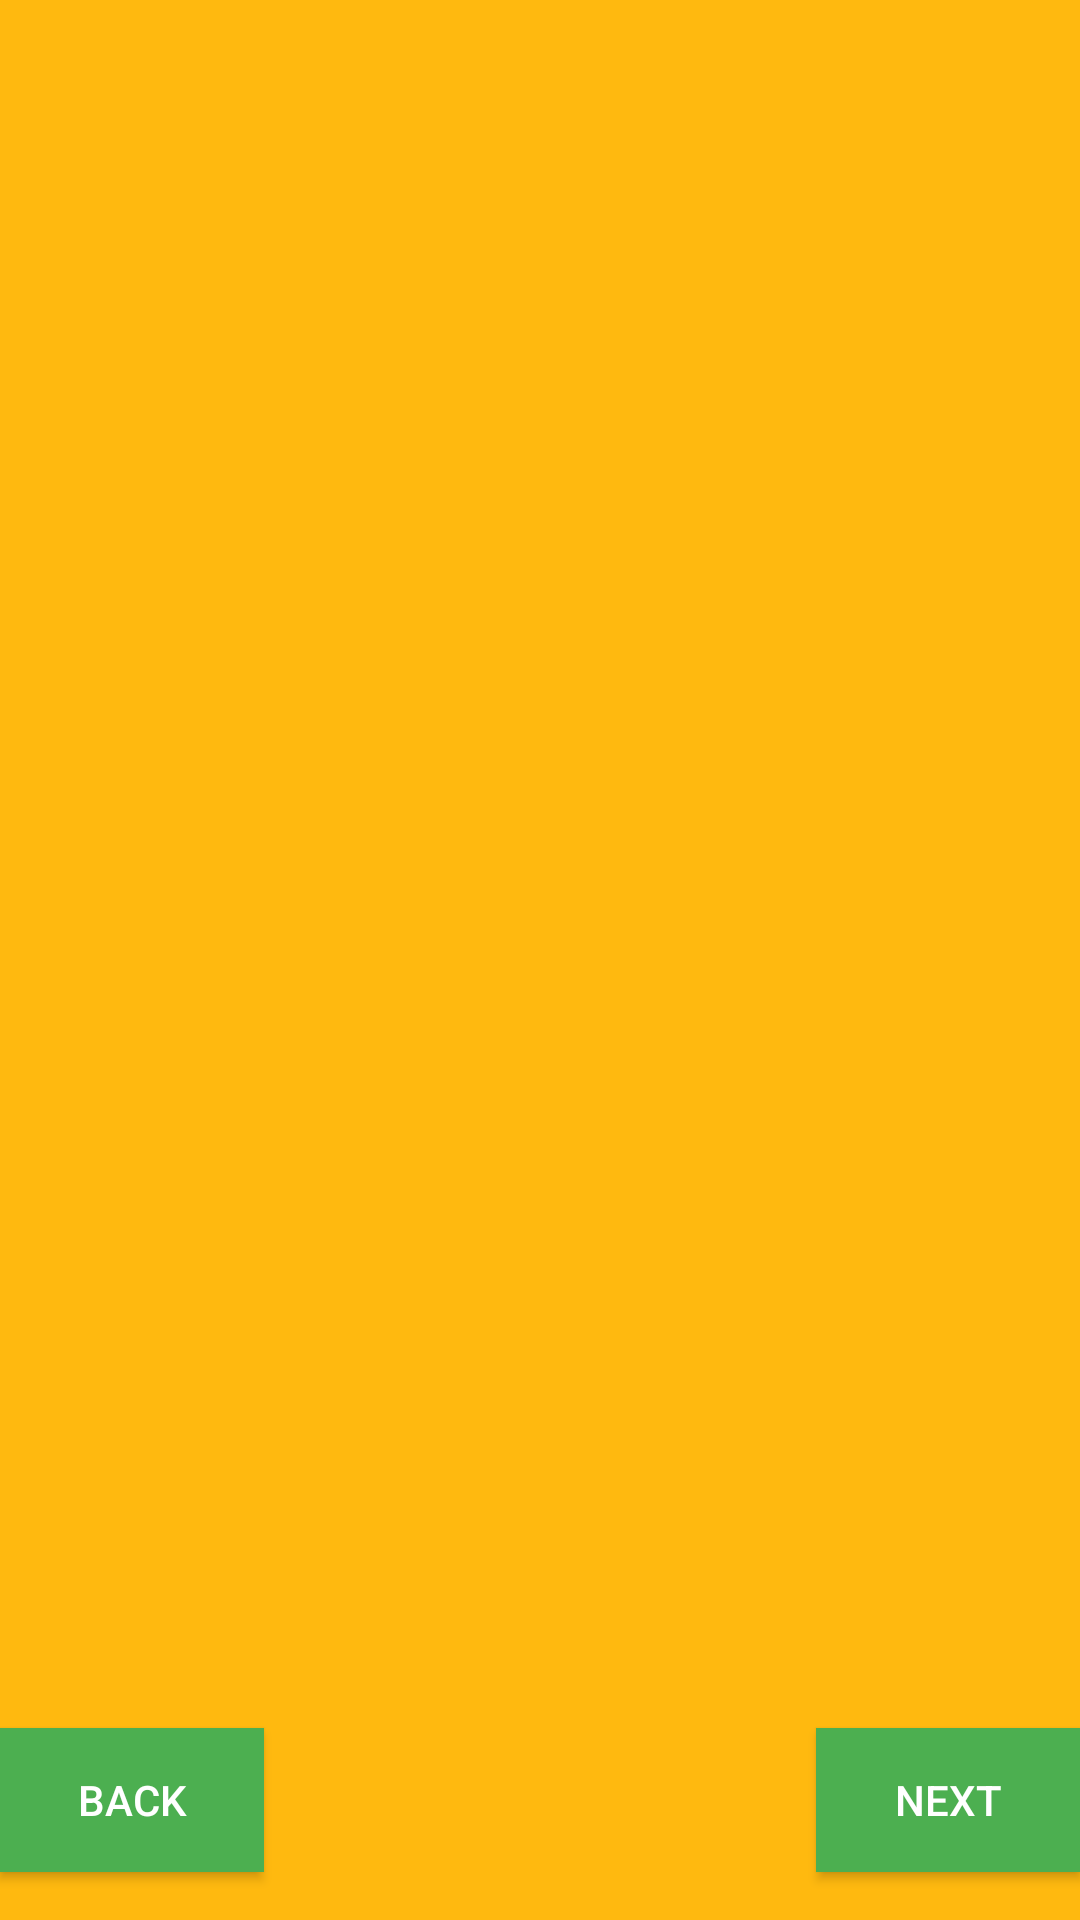

Here is an Android app screen rendered from its layout file. Give the layout XML and the strings, colors and styles it references.
<!-- AndroidManifest.xml: application theme AppTheme -->
<!-- res/layout/activity_intro.xml -->
<?xml version="1.0" encoding="utf-8"?>
<androidx.constraintlayout.widget.ConstraintLayout xmlns:android="http://schemas.android.com/apk/res/android"
    xmlns:app="http://schemas.android.com/apk/res-auto"
    xmlns:tools="http://schemas.android.com/tools"
    android:layout_width="match_parent"
    android:layout_height="match_parent"
    android:id="@+id/contraintlayout"
    android:background="#FFB90F"
    tools:context=".IntroActivity">

    <androidx.viewpager.widget.ViewPager
        android:id="@+id/screen_viewpager"
        android:layout_width="wrap_content"
        android:layout_height="0dp"
        android:layout_marginBottom="75dp"
        app:layout_constraintBottom_toBottomOf="parent"
        app:layout_constraintEnd_toEndOf="parent"
        app:layout_constraintHorizontal_bias="0.428"
        app:layout_constraintStart_toStartOf="parent"
        app:layout_constraintTop_toTopOf="parent"
        app:layout_constraintVertical_bias="0.054"></androidx.viewpager.widget.ViewPager>

    <Button
        android:drawableRight="@drawable/ic_baseline_arrow_forward_ios_24"
        android:textColor="@color/colorwhite"
        android:background="#4CAF50"
        android:id="@+id/btnnext"
        android:layout_width="wrap_content"
        android:layout_height="wrap_content"
        android:text="NEXT"
        app:layout_constraintBottom_toBottomOf="parent"
        app:layout_constraintEnd_toEndOf="parent"
        app:layout_constraintTop_toBottomOf="@+id/screen_viewpager"
        app:layout_constraintVertical_bias="0.407" />

    <Button
        android:drawableRight="@drawable/ic_baseline_arrow_back_ios_24"

        android:textColor="@color/colorwhite"

        android:background="#4CAF50"

        android:id="@+id/btnback"
        android:layout_width="wrap_content"
        android:layout_height="wrap_content"
        android:text="back"
        app:layout_constraintBottom_toBottomOf="parent"
        app:layout_constraintStart_toStartOf="parent"
        app:layout_constraintTop_toBottomOf="@+id/screen_viewpager"
        app:layout_constraintVertical_bias="0.407" />


</androidx.constraintlayout.widget.ConstraintLayout>
<!-- resources referenced by this layout -->
<resources>
  <color name="colorwhite">#FFFFFF</color>
  <style name="AppTheme" parent="Theme.AppCompat.Light.NoActionBar">
          
          <item name="colorPrimary">#FFB90F</item>
          <item name="colorPrimaryDark">#FFB90F</item>
          <item name="colorAccent">#FFB90F</item>
      </style>
</resources>
